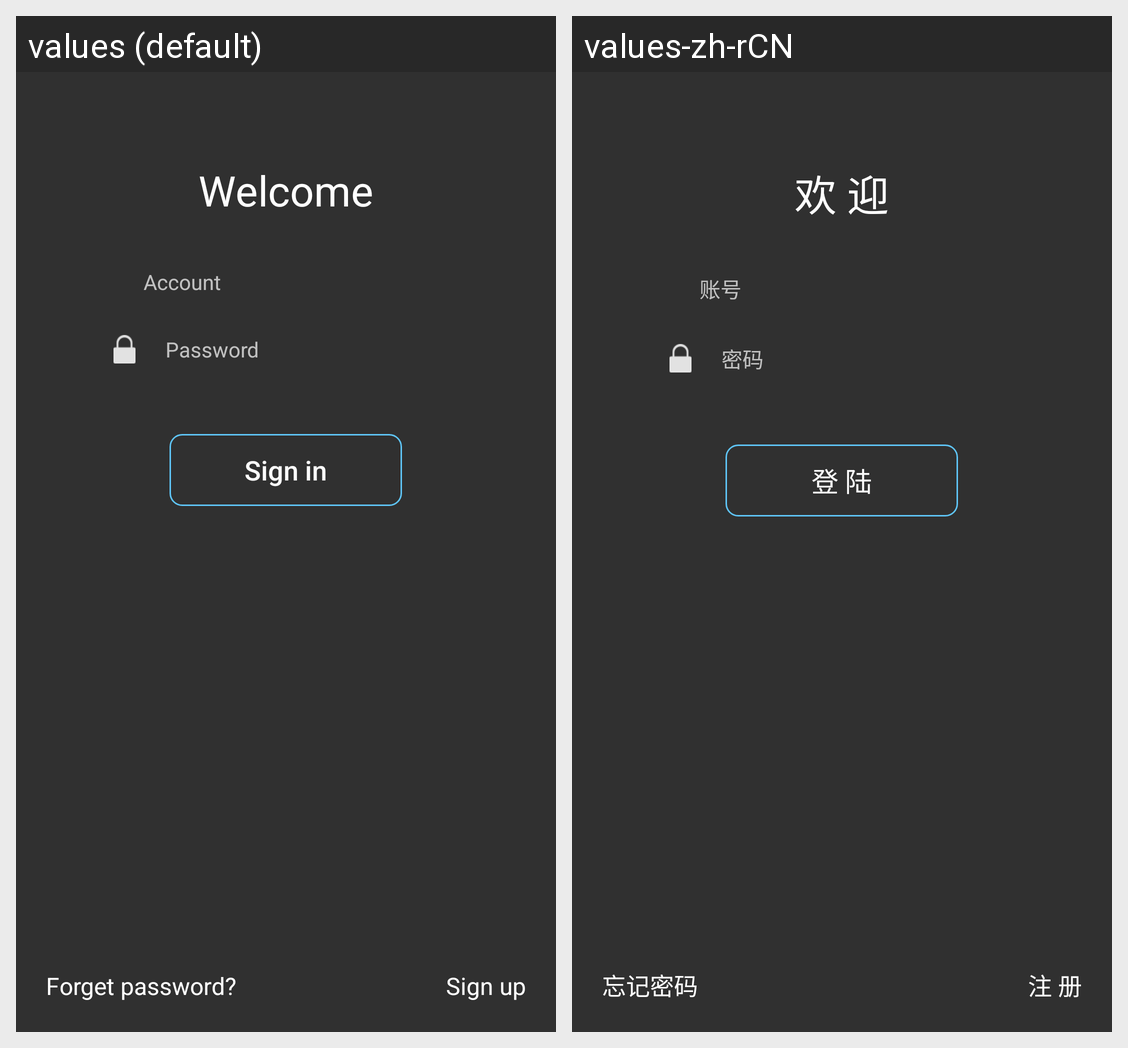

The same Android screen rendered under two of its app's locales, left to right. List the strings drawn on it with the default value and each locale's translation.
Android screen res/layout/fl_login_content.xml rendered under 2 locales, left to right: values (default), values-zh-rCN. Device: Nexus 5 (rendered at 1080×1920; each locale shown at half size, 540×960, under a caption strip naming it); theme AppTheme.
Strings drawn on this screen, with the default value and each locale's value (text and hints the layout hard-codes, and strings that could not be matched under every locale, appear in the picture but are not listed):

welcome
  values: Welcome
  values-zh-rCN: 欢 迎

username
  values: Account
  values-zh-rCN: 账号

psw
  values: Password
  values-zh-rCN: 密码

sign_in
  values: Sign in
  values-zh-rCN: 登 陆

forget_psw
  values: Forget password?
  values-zh-rCN: 忘记密码

sign_up
  values: Sign up
  values-zh-rCN: 注 册
